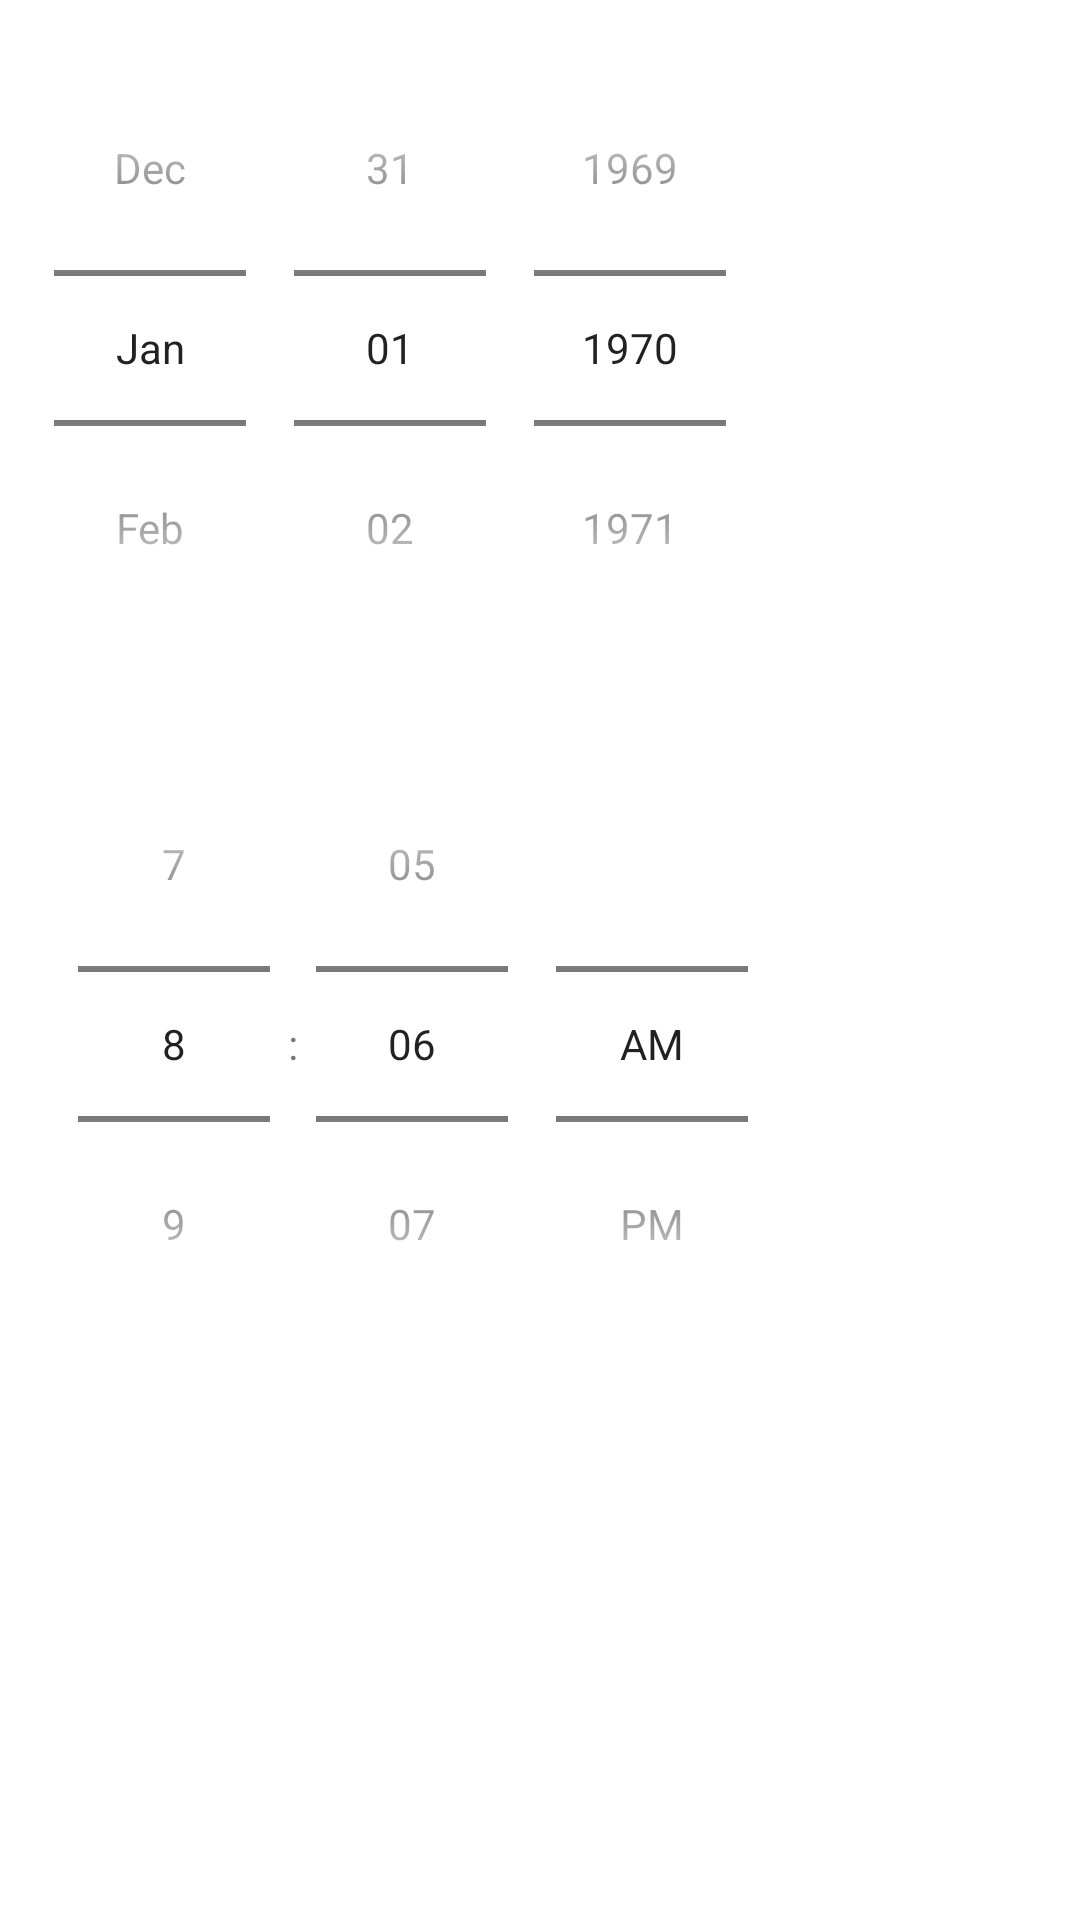

This screen was rendered from an Android layout file. Write that file and the resources it references.
<!-- AndroidManifest.xml: application theme Theme.AndroidLab19 -->
<!-- res/layout/activity_select_time.xml -->
<?xml version="1.0" encoding="utf-8"?>
<LinearLayout
    android:layout_width="wrap_content"
    android:layout_height="wrap_content"
    xmlns:android="http://schemas.android.com/apk/res/android"
    android:layout_gravity="center_horizontal"
    android:orientation="vertical">

    <DatePicker
        android:id="@+id/pick_date"
        android:layout_width="wrap_content"
        android:layout_height="wrap_content"
        android:calendarViewShown="false"
        android:datePickerMode="spinner"
        android:layout_margin="10dp"/>

    <TimePicker
        android:id="@+id/pick_time"
        android:layout_width="wrap_content"
        android:layout_height="wrap_content"
        android:layout_margin="10dp"
        android:timePickerMode="spinner" />

</LinearLayout>
<!-- resources referenced by this layout -->
<resources>
  <style name="Theme.AndroidLab19" parent="Theme.MaterialComponents.DayNight.DarkActionBar">
          
          <item name="colorPrimary">@color/purple_500</item>
          <item name="colorPrimaryVariant">@color/purple_700</item>
          <item name="colorOnPrimary">@color/white</item>
          
          <item name="colorSecondary">@color/teal_200</item>
          <item name="colorSecondaryVariant">@color/teal_700</item>
          <item name="colorOnSecondary">@color/black</item>
          
          <item name="android:statusBarColor" tools:targetApi="l">?attr/colorPrimaryVariant</item>
          
      </style>
  <color name="purple_500">#FF6200EE</color>
  <color name="purple_700">#FF3700B3</color>
  <color name="white">#FFFFFFFF</color>
  <color name="teal_200">#FF03DAC5</color>
  <color name="teal_700">#FF018786</color>
  <color name="black">#FF000000</color>
</resources>
